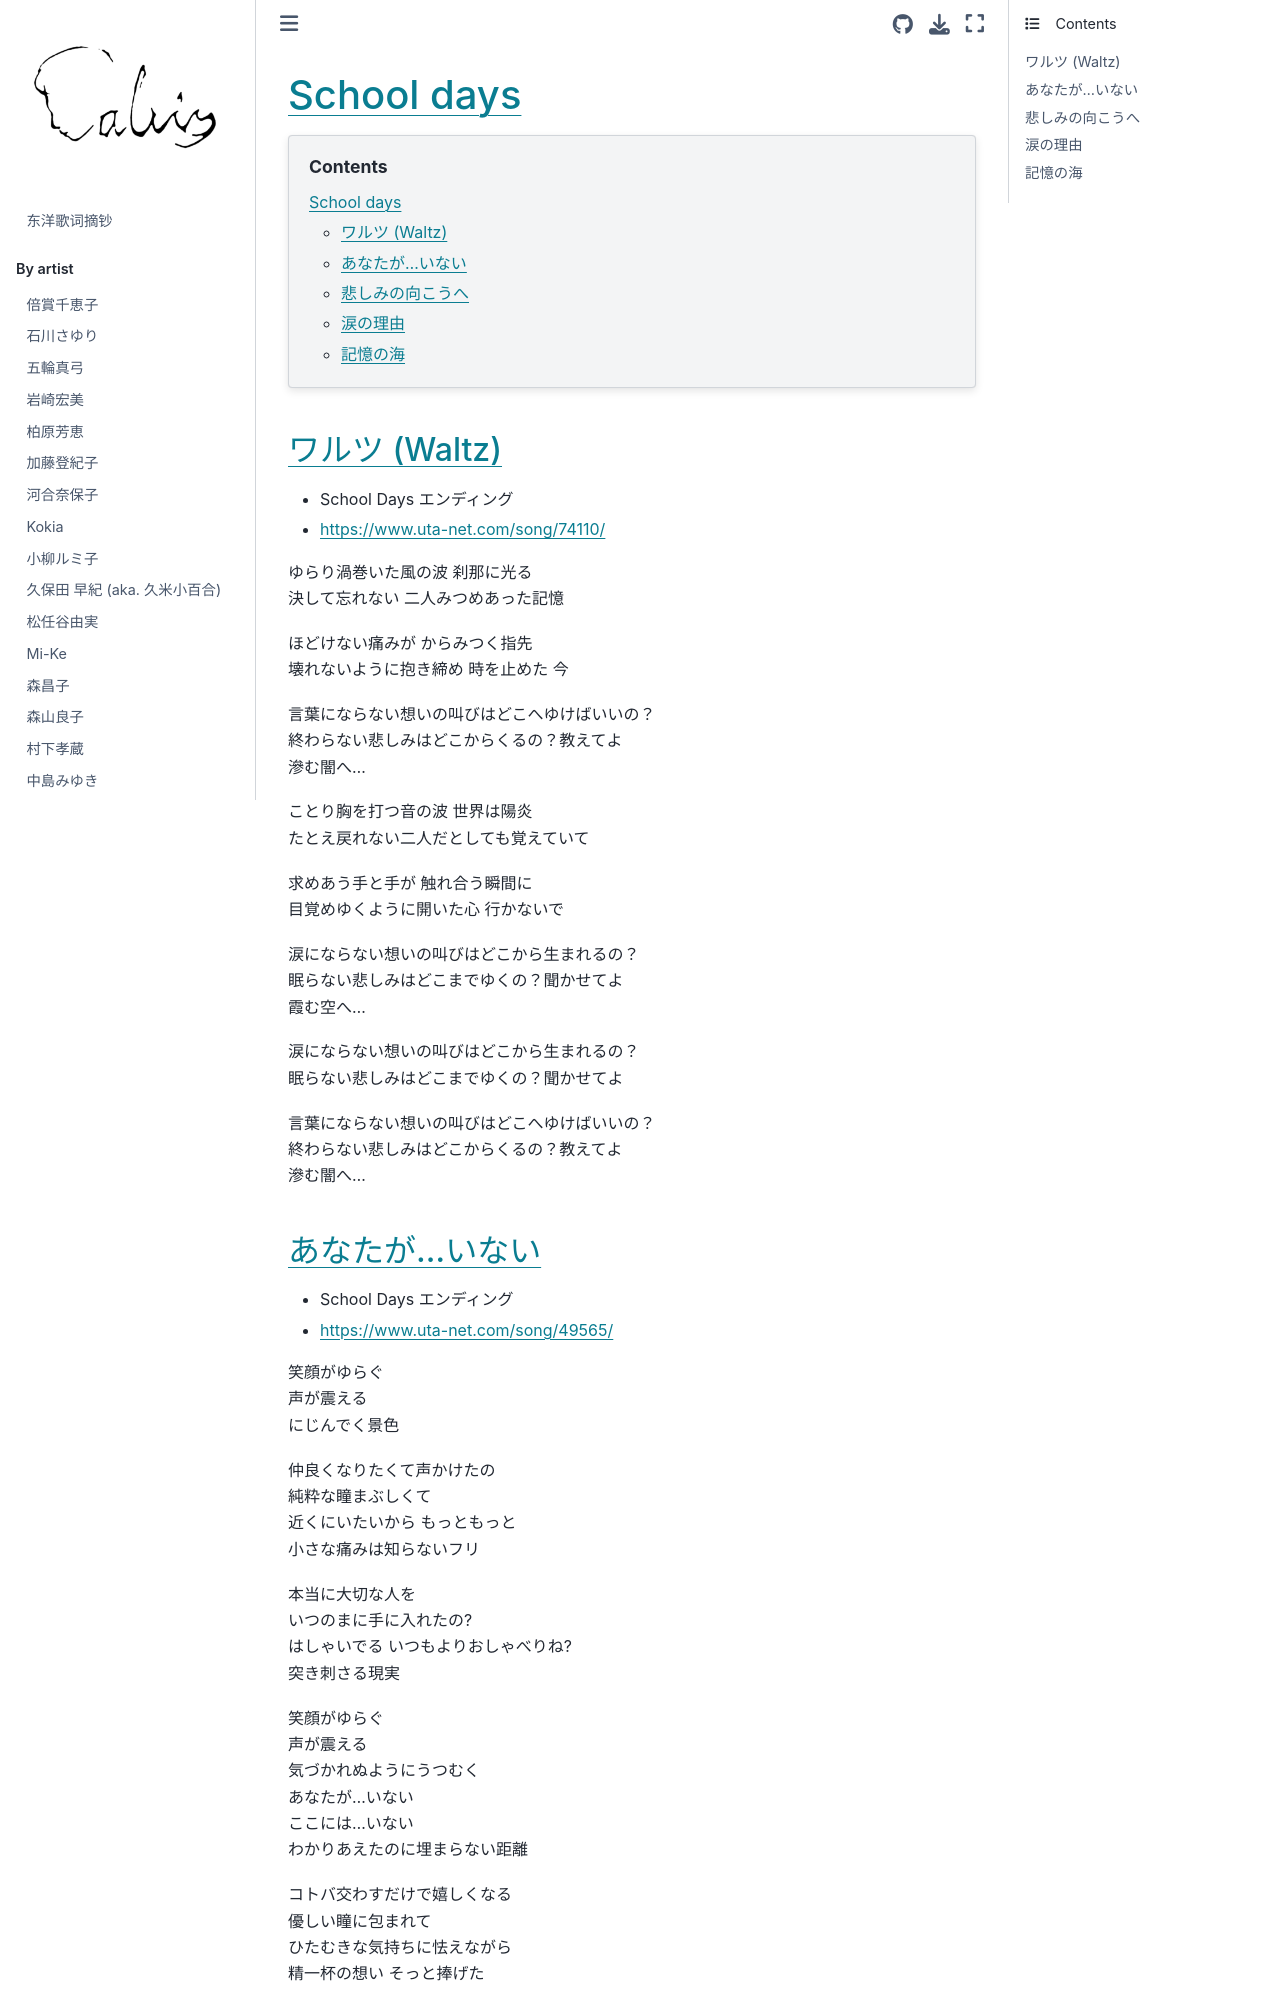

repository: chenlh317/japansk · page: by_opus/school_days.html · generator: jekyll


# School days

```{contents}
:depth: 3
```

## ワルツ (Waltz)

- School Days エンディング
- https://www.uta-net.com/song/74110/

ゆらり渦巻いた風の波 刹那に光る<br>
決して忘れない 二人みつめあった記憶<br>

ほどけない痛みが からみつく指先<br>
壊れないように抱き締め 時を止めた 今<br>

言葉にならない想いの叫びはどこへゆけばいいの？<br>
終わらない悲しみはどこからくるの？教えてよ<br>
滲む闇へ…<br>

ことり胸を打つ音の波 世界は陽炎<br>
たとえ戻れない二人だとしても覚えていて<br>

求めあう手と手が 触れ合う瞬間に<br>
目覚めゆくように開いた心 行かないで<br>

涙にならない想いの叫びはどこから生まれるの？<br>
眠らない悲しみはどこまでゆくの？聞かせてよ<br>
霞む空へ…<br>

涙にならない想いの叫びはどこから生まれるの？<br>
眠らない悲しみはどこまでゆくの？聞かせてよ<br>

言葉にならない想いの叫びはどこへゆけばいいの？<br>
終わらない悲しみはどこからくるの？教えてよ<br>
滲む闇へ…<br>
